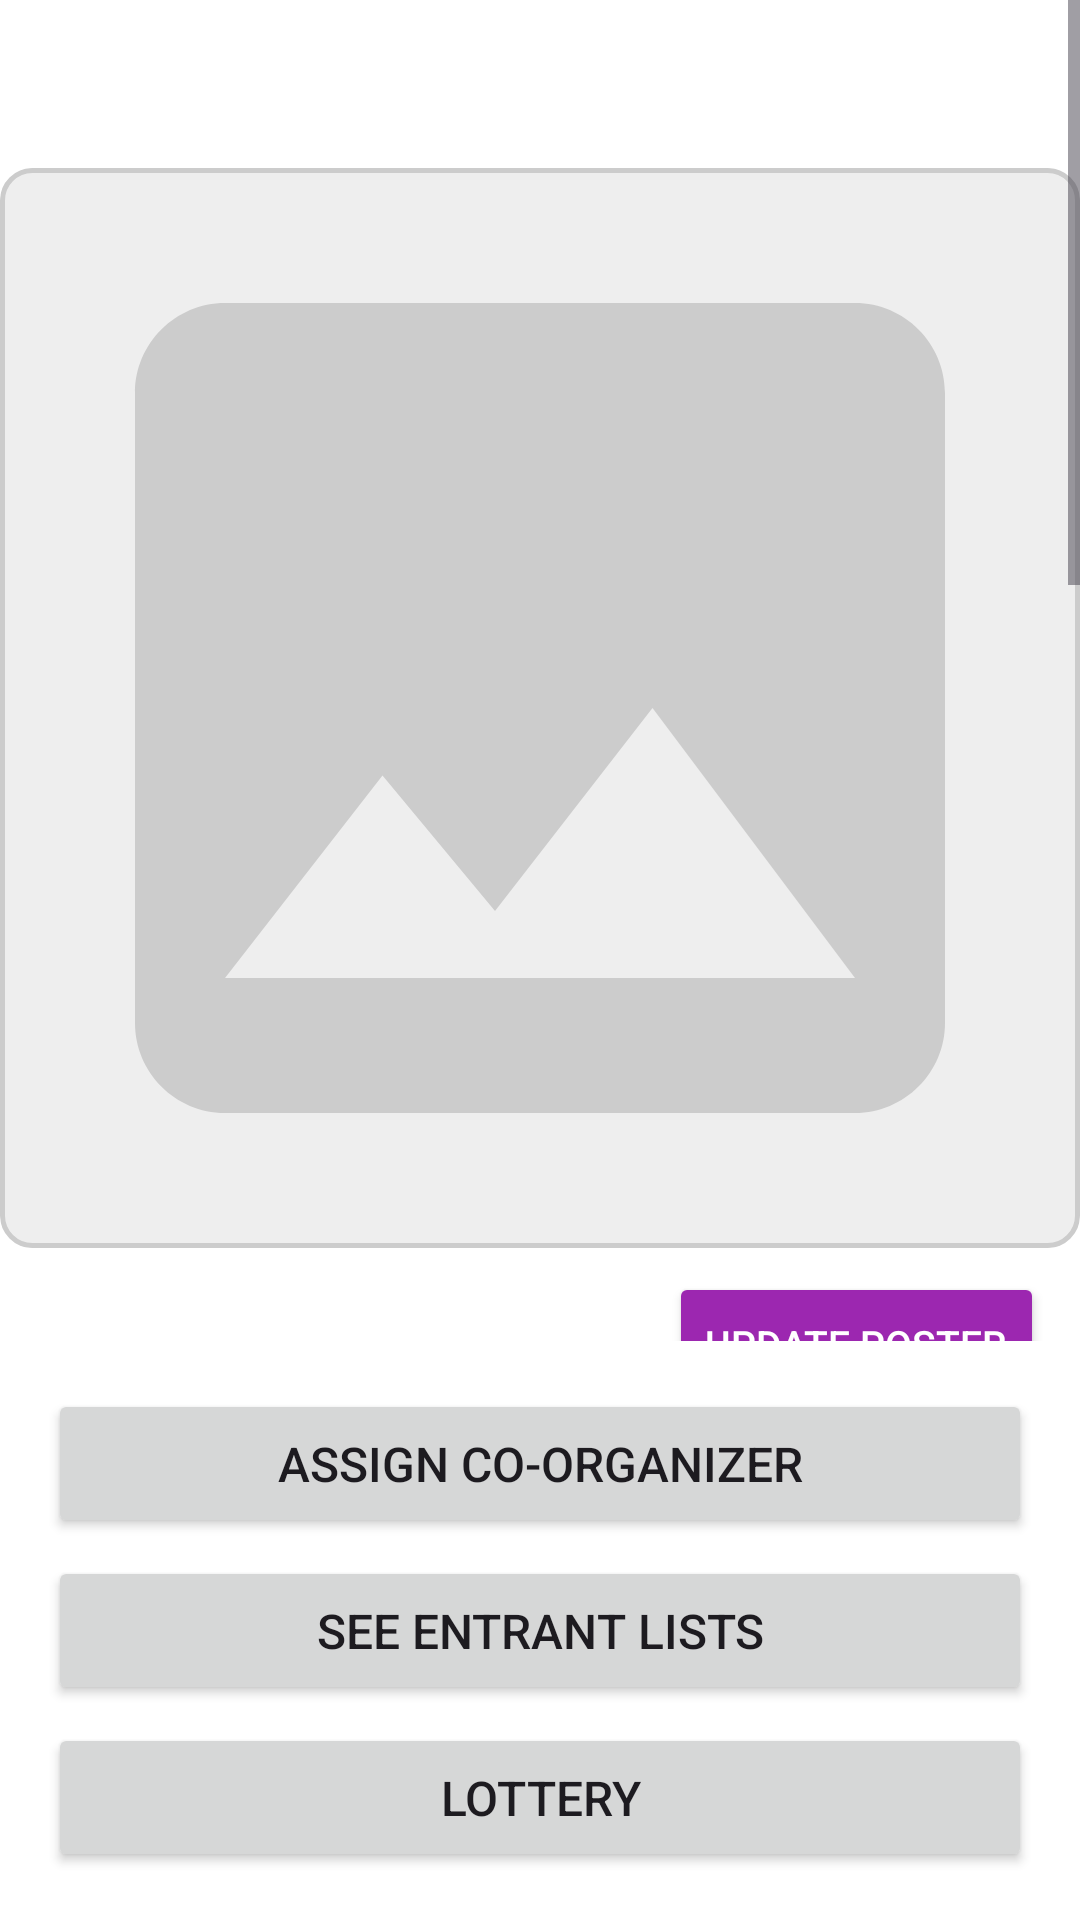

The Android layout XML behind this screen, and the referenced resources:
<!-- AndroidManifest.xml: application theme Theme.EventLotteryApp -->
<!-- res/layout/fragment_organizer_event_details.xml -->
<?xml version="1.0" encoding="utf-8"?>
<LinearLayout xmlns:android="http://schemas.android.com/apk/res/android"
    android:layout_width="match_parent"
    android:layout_height="match_parent"
    android:orientation="vertical"
    android:background="@color/color_background">

    <ScrollView
        android:layout_width="match_parent"
        android:layout_height="0dp"
        android:layout_weight="1"
        android:fillViewport="true">

        <LinearLayout
            android:layout_width="match_parent"
            android:layout_height="wrap_content"
            android:orientation="vertical">

            
            <ImageButton
                android:id="@+id/button_back"
                android:layout_width="40dp"
                android:layout_height="40dp"
                android:layout_margin="8dp"
                android:src="@drawable/ic_arrow_back"
                android:background="@android:color/transparent"
                android:contentDescription="Back" />

            
            <ImageView
                android:id="@+id/image_detail_poster"
                android:layout_width="match_parent"
                android:layout_height="360dp"
                android:scaleType="centerCrop"
                android:clipToOutline="true"
                android:background="@drawable/poster_placeholder_bg"
                android:src="@drawable/ic_image_placeholder" />

            <Button
                android:id="@+id/button_update_poster"
                android:layout_width="wrap_content"
                android:layout_height="wrap_content"
                android:layout_gravity="end"
                android:layout_marginEnd="12dp"
                android:layout_marginTop="8dp"
                android:text="Update Poster"
                android:textSize="13sp"
                android:backgroundTint="@color/color_primary"
                android:textColor="#FFFFFF" />

            <LinearLayout
                android:layout_width="match_parent"
                android:layout_height="wrap_content"
                android:orientation="vertical"
                android:padding="20dp">

                
                <TextView
                    android:id="@+id/text_detail_title"
                    android:layout_width="match_parent"
                    android:layout_height="wrap_content"
                    android:textSize="24sp"
                    android:textStyle="bold"
                    android:textColor="@color/color_text_dark" />

                
                <TextView
                    android:id="@+id/text_detail_organizer"
                    android:layout_width="match_parent"
                    android:layout_height="wrap_content"
                    android:textSize="14sp"
                    android:textColor="@color/color_text_medium"
                    android:layout_marginTop="4dp" />

                
                <View
                    android:layout_width="match_parent"
                    android:layout_height="1dp"
                    android:background="@color/color_border"
                    android:layout_marginTop="16dp"
                    android:layout_marginBottom="16dp" />

                
                <TextView
                    android:id="@+id/text_detail_description"
                    android:layout_width="match_parent"
                    android:layout_height="wrap_content"
                    android:textSize="15sp"
                    android:textColor="@color/color_text_dark"
                    android:lineSpacingMultiplier="1.4"
                    android:layout_marginBottom="16dp" />

                
                <View
                    android:layout_width="match_parent"
                    android:layout_height="1dp"
                    android:background="@color/color_border"
                    android:layout_marginBottom="16dp" />

                
                <TextView
                    android:id="@+id/text_detail_location"
                    android:layout_width="match_parent"
                    android:layout_height="wrap_content"
                    android:textSize="14sp"
                    android:textColor="@color/color_text_dark"
                    android:layout_marginBottom="8dp" />

                
                <TextView
                    android:id="@+id/text_detail_fee"
                    android:layout_width="match_parent"
                    android:layout_height="wrap_content"
                    android:textSize="14sp"
                    android:textColor="@color/color_text_dark"
                    android:layout_marginBottom="8dp" />

                
                <TextView
                    android:id="@+id/text_detail_capacity"
                    android:layout_width="match_parent"
                    android:layout_height="wrap_content"
                    android:textSize="14sp"
                    android:textColor="@color/color_text_dark"
                    android:layout_marginBottom="8dp" />

                
                <TextView
                    android:id="@+id/text_detail_event_date"
                    android:layout_width="match_parent"
                    android:layout_height="wrap_content"
                    android:textSize="14sp"
                    android:textColor="@color/color_text_dark"
                    android:layout_marginBottom="8dp" />

                
                <TextView
                    android:id="@+id/text_detail_reg_open"
                    android:layout_width="match_parent"
                    android:layout_height="wrap_content"
                    android:textSize="14sp"
                    android:textColor="@color/color_text_dark"
                    android:layout_marginBottom="8dp" />

                
                <TextView
                    android:id="@+id/text_detail_reg_close"
                    android:layout_width="372dp"
                    android:layout_height="25dp"
                    android:layout_marginBottom="8dp"
                    android:textColor="@color/color_text_dark"
                    android:textSize="14sp" />

                
                <TextView
                    android:id="@+id/text_detail_geolocation"
                    android:layout_width="match_parent"
                    android:layout_height="wrap_content"
                    android:textSize="14sp"
                    android:textColor="@color/color_text_dark"
                    android:layout_marginBottom="8dp" />

                
                <TextView
                    android:id="@+id/text_detail_waitlist"
                    android:layout_width="match_parent"
                    android:layout_height="wrap_content"
                    android:textSize="14sp"
                    android:textColor="@color/color_text_dark"
                    android:layout_marginBottom="8dp" />

                
                <View
                    android:layout_width="match_parent"
                    android:layout_height="1dp"
                    android:background="@color/color_border"
                    android:layout_marginTop="8dp"
                    android:layout_marginBottom="16dp" />

                
                <TextView
                    android:layout_width="match_parent"
                    android:layout_height="wrap_content"
                    android:text="Comments"
                    android:textSize="18sp"
                    android:textStyle="bold"
                    android:textColor="@color/color_text_dark"
                    android:layout_marginBottom="12dp" />

                
                <LinearLayout
                    android:layout_width="match_parent"
                    android:layout_height="wrap_content"
                    android:orientation="horizontal"
                    android:layout_marginBottom="12dp">

                    <EditText
                        android:id="@+id/edit_comment_input"
                        android:layout_width="0dp"
                        android:layout_height="wrap_content"
                        android:layout_weight="1"
                        android:hint="Add a comment..."
                        android:textSize="14sp"
                        android:maxLines="3"
                        android:inputType="textMultiLine|textCapSentences"
                        android:paddingStart="8dp"
                        android:paddingEnd="8dp" />

                    <Button
                        android:id="@+id/button_send_comment"
                        android:layout_width="wrap_content"
                        android:layout_height="wrap_content"
                        android:text="Post"
                        android:textSize="14sp"
                        android:layout_marginStart="8dp" />

                </LinearLayout>

                <LinearLayout
                    android:id="@+id/comments_container"
                    android:layout_width="match_parent"
                    android:layout_height="wrap_content"
                    android:orientation="vertical">

                    <TextView
                        android:id="@+id/text_no_comments"
                        android:layout_width="match_parent"
                        android:layout_height="wrap_content"
                        android:text="No comments yet."
                        android:textSize="14sp"
                        android:textColor="@color/color_text_medium"
                        android:layout_marginBottom="8dp" />

                </LinearLayout>

            </LinearLayout>
        </LinearLayout>
    </ScrollView>

    

    <Button
        android:id="@+id/co_organizer_button"
        android:layout_width="match_parent"
        android:layout_height="wrap_content"
        android:layout_marginStart="16dp"
        android:layout_marginEnd="16dp"
        android:layout_marginTop="16dp"
        android:layout_marginBottom="6dp"
        android:padding="14dp"
        android:text="Assign Co-Organizer"
        android:textSize="16sp" />

    <Button
        android:id="@+id/invite_waitlist_button"
        android:layout_width="match_parent"
        android:layout_height="wrap_content"
        android:layout_marginStart="16dp"
        android:layout_marginEnd="16dp"
        android:layout_marginTop="0dp"
        android:layout_marginBottom="6dp"
        android:padding="14dp"
        android:text="Invite to Waitlist"
        android:textSize="16sp"
        android:visibility="gone" />

    <Button
        android:id="@+id/entrants_button"
        android:layout_width="match_parent"
        android:layout_height="wrap_content"
        android:layout_marginStart="16dp"
        android:layout_marginEnd="16dp"
        android:layout_marginTop="0dp"
        android:layout_marginBottom="6dp"
        android:padding="14dp"
        android:text="See Entrant Lists"
        android:textSize="16sp" />

    <Button
        android:id="@+id/lottery_button"
        android:layout_width="match_parent"
        android:layout_height="wrap_content"
        android:layout_marginStart="16dp"
        android:layout_marginEnd="16dp"
        android:layout_marginTop="0dp"
        android:layout_marginBottom="16dp"
        android:padding="14dp"
        android:text="Lottery"
        android:textSize="16sp" />

</LinearLayout>
<!-- resources referenced by this layout -->
<resources>
  <color name="color_background">#FFFFFF</color>
  <color name="color_border">#CCCCCC</color>
  <color name="color_primary">#9C27B0</color>
  <color name="color_text_dark">#333333</color>
  <color name="color_text_medium">#666666</color>
  <!-- drawable ic_image_placeholder (drawable) -->
  <?xml version="1.0" encoding="utf-8"?>
  <vector xmlns:android="http://schemas.android.com/apk/res/android"
      android:width="72dp"
      android:height="72dp"
      android:viewportWidth="24"
      android:viewportHeight="24">
  
      
      <path
          android:fillColor="@color/color_border"
          android:pathData="M21,19V5c0,-1.1 -0.9,-2 -2,-2H5C3.9,3 3,3.9 3,5v14c0,1.1 0.9,2 2,2h14C20.1,21 21,20.1 21,19zM8.5,13.5l2.5,3.01L14.5,12l4.5,6H5L8.5,13.5z" />
  
  </vector>
  <!-- drawable poster_placeholder_bg (drawable) -->
  <?xml version="1.0" encoding="utf-8"?>
  <shape xmlns:android="http://schemas.android.com/apk/res/android"
      android:shape="rectangle">
      <solid android:color="@color/color_placeholder_bg" />
      <stroke
          android:width="1.5dp"
          android:color="@color/color_border" />
      <corners android:radius="10dp" />
  </shape>
  <style name="Theme.EventLotteryApp" parent="Base.Theme.EventLotteryApp" />
  <color name="color_placeholder_bg">#EEEEEE</color>
  <style name="Base.Theme.EventLotteryApp" parent="Theme.Material3.DayNight.NoActionBar">
          <item name="colorPrimary">@color/color_primary</item>
          <item name="colorOnPrimary">@color/color_on_primary</item>
          <item name="android:colorBackground">@color/color_background</item>
      </style>
  <color name="color_on_primary">#FFFFFF</color>
</resources>
